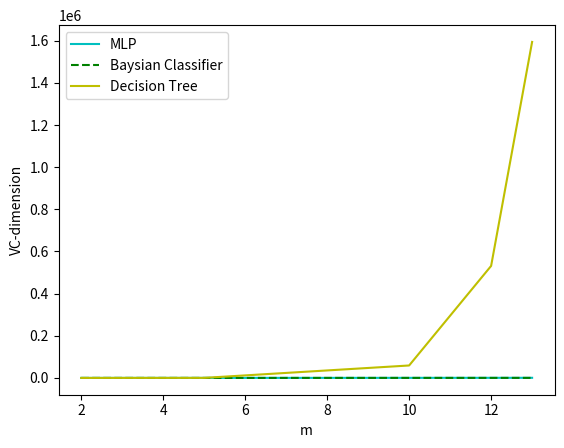

Python code for this plot:
import matplotlib.pyplot as plt

def vcMLP (N):
    return  (3 * (N**2)) + (5 * N) + 2

def vcTree (N):
    return 3**N

def vcBaysian (N):
    return (N**2) + (3 * N) + 1

m = [2, 5, 10, 12, 13]

MLPpoints = []
treePoints = []
baysianPoints = []
for dim in m:
    baysianPoints.append(vcBaysian(dim)) 
    MLPpoints.append(vcMLP(dim))
    treePoints.append(vcTree(dim))

plt.plot(m, MLPpoints, color='c')
plt.plot(m, baysianPoints, linestyle='--', color='g')
plt.plot(m, treePoints, color='y')

labels = ["MLP", "Baysian Classifier", "Decision Tree"]
plt.xlabel(f"m")
plt.ylabel("VC-dimension")
plt.legend(labels)
plt.show()